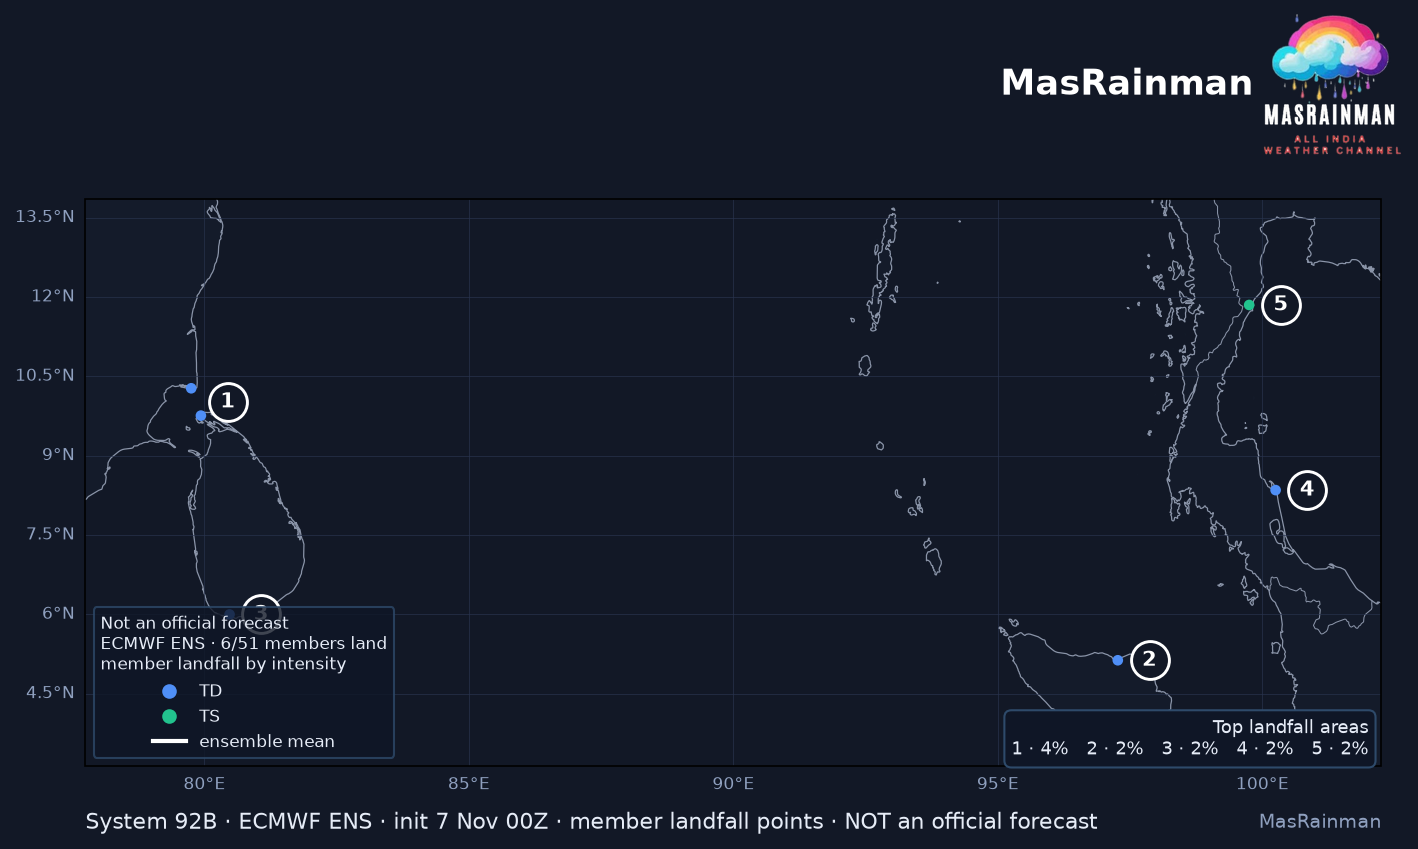

The data file committed next to this chart (first rows):
member, lat, lon, step, wind_kt, cls
9, 5.13, 97.27, 226.0, 13.51, TD
10, 9.76, 79.93, 182.5, 22.61, TD
14, 6.0, 80.48, 280.5, 27.02, TD
25, 10.28, 79.75, 244.5, 18.73, TD
40, 8.35, 100.2, 297.0, 27.91, TD
47, 11.85, 99.75, 193.0, 41.74, TS
